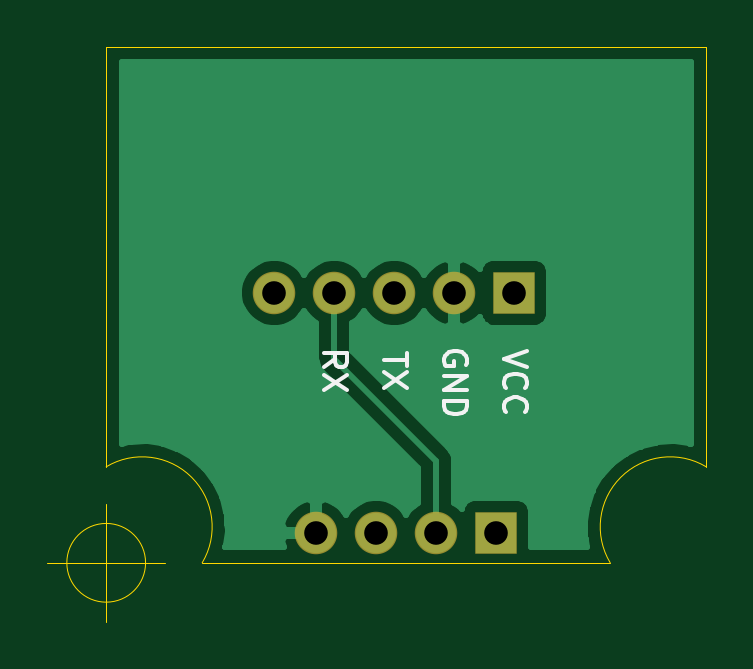
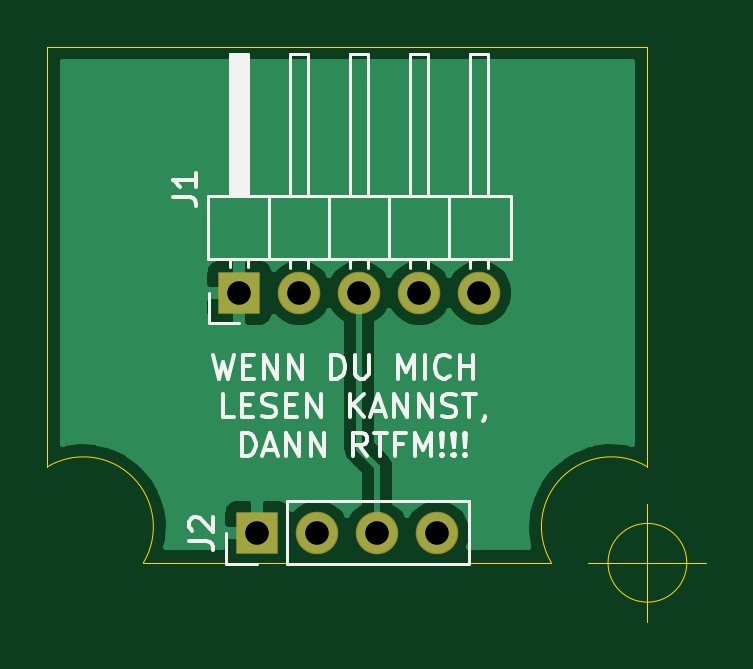
Circuit board: 10 layer files. Board 27.9 x 24.3 mm.
- bottom_copper: GPS_adapter-B_Cu.gbr (18072 bytes)
- bottom_mask: GPS_adapter-B_Mask.gbr (818 bytes)
- paste: GPS_adapter-B_Paste.gbr (474 bytes)
- bottom_silk: GPS_adapter-B_SilkS.gbr (9857 bytes)
- outline: GPS_adapter-Edge_Cuts.gbr (1053 bytes)
- top_copper: GPS_adapter-F_Cu.gbr (17262 bytes)
- top_mask: GPS_adapter-F_Mask.gbr (818 bytes)
- paste: GPS_adapter-F_Paste.gbr (474 bytes)
- top_silk: GPS_adapter-F_SilkS.gbr (2849 bytes)
- drill: GPS_adapter.drl (431 bytes)

=== bottom_copper: GPS_adapter-B_Cu.gbr (18072 bytes, source omitted) ===
=== bottom_mask: GPS_adapter-B_Mask.gbr ===
%TF.GenerationSoftware,KiCad,Pcbnew,(5.1.6-0-10_14)*%
%TF.CreationDate,2021-05-10T19:57:21+02:00*%
%TF.ProjectId,GPS_adapter,4750535f-6164-4617-9074-65722e6b6963,rev?*%
%TF.SameCoordinates,Original*%
%TF.FileFunction,Soldermask,Bot*%
%TF.FilePolarity,Negative*%
%FSLAX46Y46*%
G04 Gerber Fmt 4.6, Leading zero omitted, Abs format (unit mm)*
G04 Created by KiCad (PCBNEW (5.1.6-0-10_14)) date 2021-05-10 19:57:21*
%MOMM*%
%LPD*%
G01*
G04 APERTURE LIST*
%ADD10O,1.800000X1.800000*%
%ADD11R,1.800000X1.800000*%
G04 APERTURE END LIST*
D10*
%TO.C,J2*%
X139192000Y-102108000D03*
X141732000Y-102108000D03*
X144272000Y-102108000D03*
D11*
X146812000Y-102108000D03*
%TD*%
D10*
%TO.C,J1*%
X137414000Y-91948000D03*
X139954000Y-91948000D03*
X142494000Y-91948000D03*
X145034000Y-91948000D03*
D11*
X147574000Y-91948000D03*
%TD*%
M02*

=== paste: GPS_adapter-B_Paste.gbr ===
%TF.GenerationSoftware,KiCad,Pcbnew,(5.1.6-0-10_14)*%
%TF.CreationDate,2021-05-10T19:57:21+02:00*%
%TF.ProjectId,GPS_adapter,4750535f-6164-4617-9074-65722e6b6963,rev?*%
%TF.SameCoordinates,Original*%
%TF.FileFunction,Paste,Bot*%
%TF.FilePolarity,Positive*%
%FSLAX46Y46*%
G04 Gerber Fmt 4.6, Leading zero omitted, Abs format (unit mm)*
G04 Created by KiCad (PCBNEW (5.1.6-0-10_14)) date 2021-05-10 19:57:21*
%MOMM*%
%LPD*%
G01*
G04 APERTURE LIST*
G04 APERTURE END LIST*
M02*

=== bottom_silk: GPS_adapter-B_SilkS.gbr (9857 bytes, source omitted) ===
=== outline: GPS_adapter-Edge_Cuts.gbr ===
%TF.GenerationSoftware,KiCad,Pcbnew,(5.1.6-0-10_14)*%
%TF.CreationDate,2021-05-10T19:57:21+02:00*%
%TF.ProjectId,GPS_adapter,4750535f-6164-4617-9074-65722e6b6963,rev?*%
%TF.SameCoordinates,Original*%
%TF.FileFunction,Profile,NP*%
%FSLAX46Y46*%
G04 Gerber Fmt 4.6, Leading zero omitted, Abs format (unit mm)*
G04 Created by KiCad (PCBNEW (5.1.6-0-10_14)) date 2021-05-10 19:57:21*
%MOMM*%
%LPD*%
G01*
G04 APERTURE LIST*
%TA.AperFunction,Profile*%
%ADD10C,0.050000*%
%TD*%
G04 APERTURE END LIST*
D10*
X130302001Y-99314002D02*
G75*
G02*
X134365999Y-103377999I1523999J-2539998D01*
G01*
X151638002Y-103377999D02*
G75*
G02*
X155701999Y-99314001I2539998J1523999D01*
G01*
X131968666Y-103378000D02*
G75*
G03*
X131968666Y-103378000I-1666666J0D01*
G01*
X127802000Y-103378000D02*
X132802000Y-103378000D01*
X130302000Y-100878000D02*
X130302000Y-105878000D01*
X130302000Y-81534000D02*
X130302000Y-99314000D01*
X155702000Y-81534000D02*
X130302000Y-81534000D01*
X155702000Y-99314000D02*
X155702000Y-81534000D01*
X134366000Y-103378000D02*
X151638000Y-103378000D01*
M02*

=== top_copper: GPS_adapter-F_Cu.gbr (17262 bytes, source omitted) ===
=== top_mask: GPS_adapter-F_Mask.gbr ===
%TF.GenerationSoftware,KiCad,Pcbnew,(5.1.6-0-10_14)*%
%TF.CreationDate,2021-05-10T19:57:21+02:00*%
%TF.ProjectId,GPS_adapter,4750535f-6164-4617-9074-65722e6b6963,rev?*%
%TF.SameCoordinates,Original*%
%TF.FileFunction,Soldermask,Top*%
%TF.FilePolarity,Negative*%
%FSLAX46Y46*%
G04 Gerber Fmt 4.6, Leading zero omitted, Abs format (unit mm)*
G04 Created by KiCad (PCBNEW (5.1.6-0-10_14)) date 2021-05-10 19:57:21*
%MOMM*%
%LPD*%
G01*
G04 APERTURE LIST*
%ADD10O,1.800000X1.800000*%
%ADD11R,1.800000X1.800000*%
G04 APERTURE END LIST*
D10*
%TO.C,J2*%
X139192000Y-102108000D03*
X141732000Y-102108000D03*
X144272000Y-102108000D03*
D11*
X146812000Y-102108000D03*
%TD*%
D10*
%TO.C,J1*%
X137414000Y-91948000D03*
X139954000Y-91948000D03*
X142494000Y-91948000D03*
X145034000Y-91948000D03*
D11*
X147574000Y-91948000D03*
%TD*%
M02*

=== paste: GPS_adapter-F_Paste.gbr ===
%TF.GenerationSoftware,KiCad,Pcbnew,(5.1.6-0-10_14)*%
%TF.CreationDate,2021-05-10T19:57:21+02:00*%
%TF.ProjectId,GPS_adapter,4750535f-6164-4617-9074-65722e6b6963,rev?*%
%TF.SameCoordinates,Original*%
%TF.FileFunction,Paste,Top*%
%TF.FilePolarity,Positive*%
%FSLAX46Y46*%
G04 Gerber Fmt 4.6, Leading zero omitted, Abs format (unit mm)*
G04 Created by KiCad (PCBNEW (5.1.6-0-10_14)) date 2021-05-10 19:57:21*
%MOMM*%
%LPD*%
G01*
G04 APERTURE LIST*
G04 APERTURE END LIST*
M02*

=== top_silk: GPS_adapter-F_SilkS.gbr ===
%TF.GenerationSoftware,KiCad,Pcbnew,(5.1.6-0-10_14)*%
%TF.CreationDate,2021-05-10T19:57:21+02:00*%
%TF.ProjectId,GPS_adapter,4750535f-6164-4617-9074-65722e6b6963,rev?*%
%TF.SameCoordinates,Original*%
%TF.FileFunction,Legend,Top*%
%TF.FilePolarity,Positive*%
%FSLAX46Y46*%
G04 Gerber Fmt 4.6, Leading zero omitted, Abs format (unit mm)*
G04 Created by KiCad (PCBNEW (5.1.6-0-10_14)) date 2021-05-10 19:57:21*
%MOMM*%
%LPD*%
G01*
G04 APERTURE LIST*
%ADD10C,0.150000*%
G04 APERTURE END LIST*
D10*
X139501619Y-95083333D02*
X139977809Y-94750000D01*
X139501619Y-94511904D02*
X140501619Y-94511904D01*
X140501619Y-94892857D01*
X140454000Y-94988095D01*
X140406380Y-95035714D01*
X140311142Y-95083333D01*
X140168285Y-95083333D01*
X140073047Y-95035714D01*
X140025428Y-94988095D01*
X139977809Y-94892857D01*
X139977809Y-94511904D01*
X140501619Y-95416666D02*
X139501619Y-96083333D01*
X140501619Y-96083333D02*
X139501619Y-95416666D01*
X143041619Y-94488095D02*
X143041619Y-95059523D01*
X142041619Y-94773809D02*
X143041619Y-94773809D01*
X143041619Y-95297619D02*
X142041619Y-95964285D01*
X143041619Y-95964285D02*
X142041619Y-95297619D01*
X145534000Y-94996095D02*
X145581619Y-94900857D01*
X145581619Y-94758000D01*
X145534000Y-94615142D01*
X145438761Y-94519904D01*
X145343523Y-94472285D01*
X145153047Y-94424666D01*
X145010190Y-94424666D01*
X144819714Y-94472285D01*
X144724476Y-94519904D01*
X144629238Y-94615142D01*
X144581619Y-94758000D01*
X144581619Y-94853238D01*
X144629238Y-94996095D01*
X144676857Y-95043714D01*
X145010190Y-95043714D01*
X145010190Y-94853238D01*
X144581619Y-95472285D02*
X145581619Y-95472285D01*
X144581619Y-96043714D01*
X145581619Y-96043714D01*
X144581619Y-96519904D02*
X145581619Y-96519904D01*
X145581619Y-96758000D01*
X145534000Y-96900857D01*
X145438761Y-96996095D01*
X145343523Y-97043714D01*
X145153047Y-97091333D01*
X145010190Y-97091333D01*
X144819714Y-97043714D01*
X144724476Y-96996095D01*
X144629238Y-96900857D01*
X144581619Y-96758000D01*
X144581619Y-96519904D01*
X148121619Y-94424666D02*
X147121619Y-94758000D01*
X148121619Y-95091333D01*
X147216857Y-95996095D02*
X147169238Y-95948476D01*
X147121619Y-95805619D01*
X147121619Y-95710380D01*
X147169238Y-95567523D01*
X147264476Y-95472285D01*
X147359714Y-95424666D01*
X147550190Y-95377047D01*
X147693047Y-95377047D01*
X147883523Y-95424666D01*
X147978761Y-95472285D01*
X148074000Y-95567523D01*
X148121619Y-95710380D01*
X148121619Y-95805619D01*
X148074000Y-95948476D01*
X148026380Y-95996095D01*
X147216857Y-96996095D02*
X147169238Y-96948476D01*
X147121619Y-96805619D01*
X147121619Y-96710380D01*
X147169238Y-96567523D01*
X147264476Y-96472285D01*
X147359714Y-96424666D01*
X147550190Y-96377047D01*
X147693047Y-96377047D01*
X147883523Y-96424666D01*
X147978761Y-96472285D01*
X148074000Y-96567523D01*
X148121619Y-96710380D01*
X148121619Y-96805619D01*
X148074000Y-96948476D01*
X148026380Y-96996095D01*
M02*

=== drill: GPS_adapter.drl ===
M48
; DRILL file {KiCad (5.1.6-0-10_14)} date Monday, May 10, 2021 at 07:57:23 PM
; FORMAT={3:3/ absolute / metric / suppress leading zeros}
; #@! TF.CreationDate,2021-05-10T19:57:23+02:00
; #@! TF.GenerationSoftware,Kicad,Pcbnew,(5.1.6-0-10_14)
FMAT,2
METRIC,TZ
T1C1.000
%
G90
G05
T1
X139192Y-102108
X141732Y-102108
X144272Y-102108
X146812Y-102108
X137414Y-91948
X139954Y-91948
X142494Y-91948
X145034Y-91948
X147574Y-91948
T0
M30

